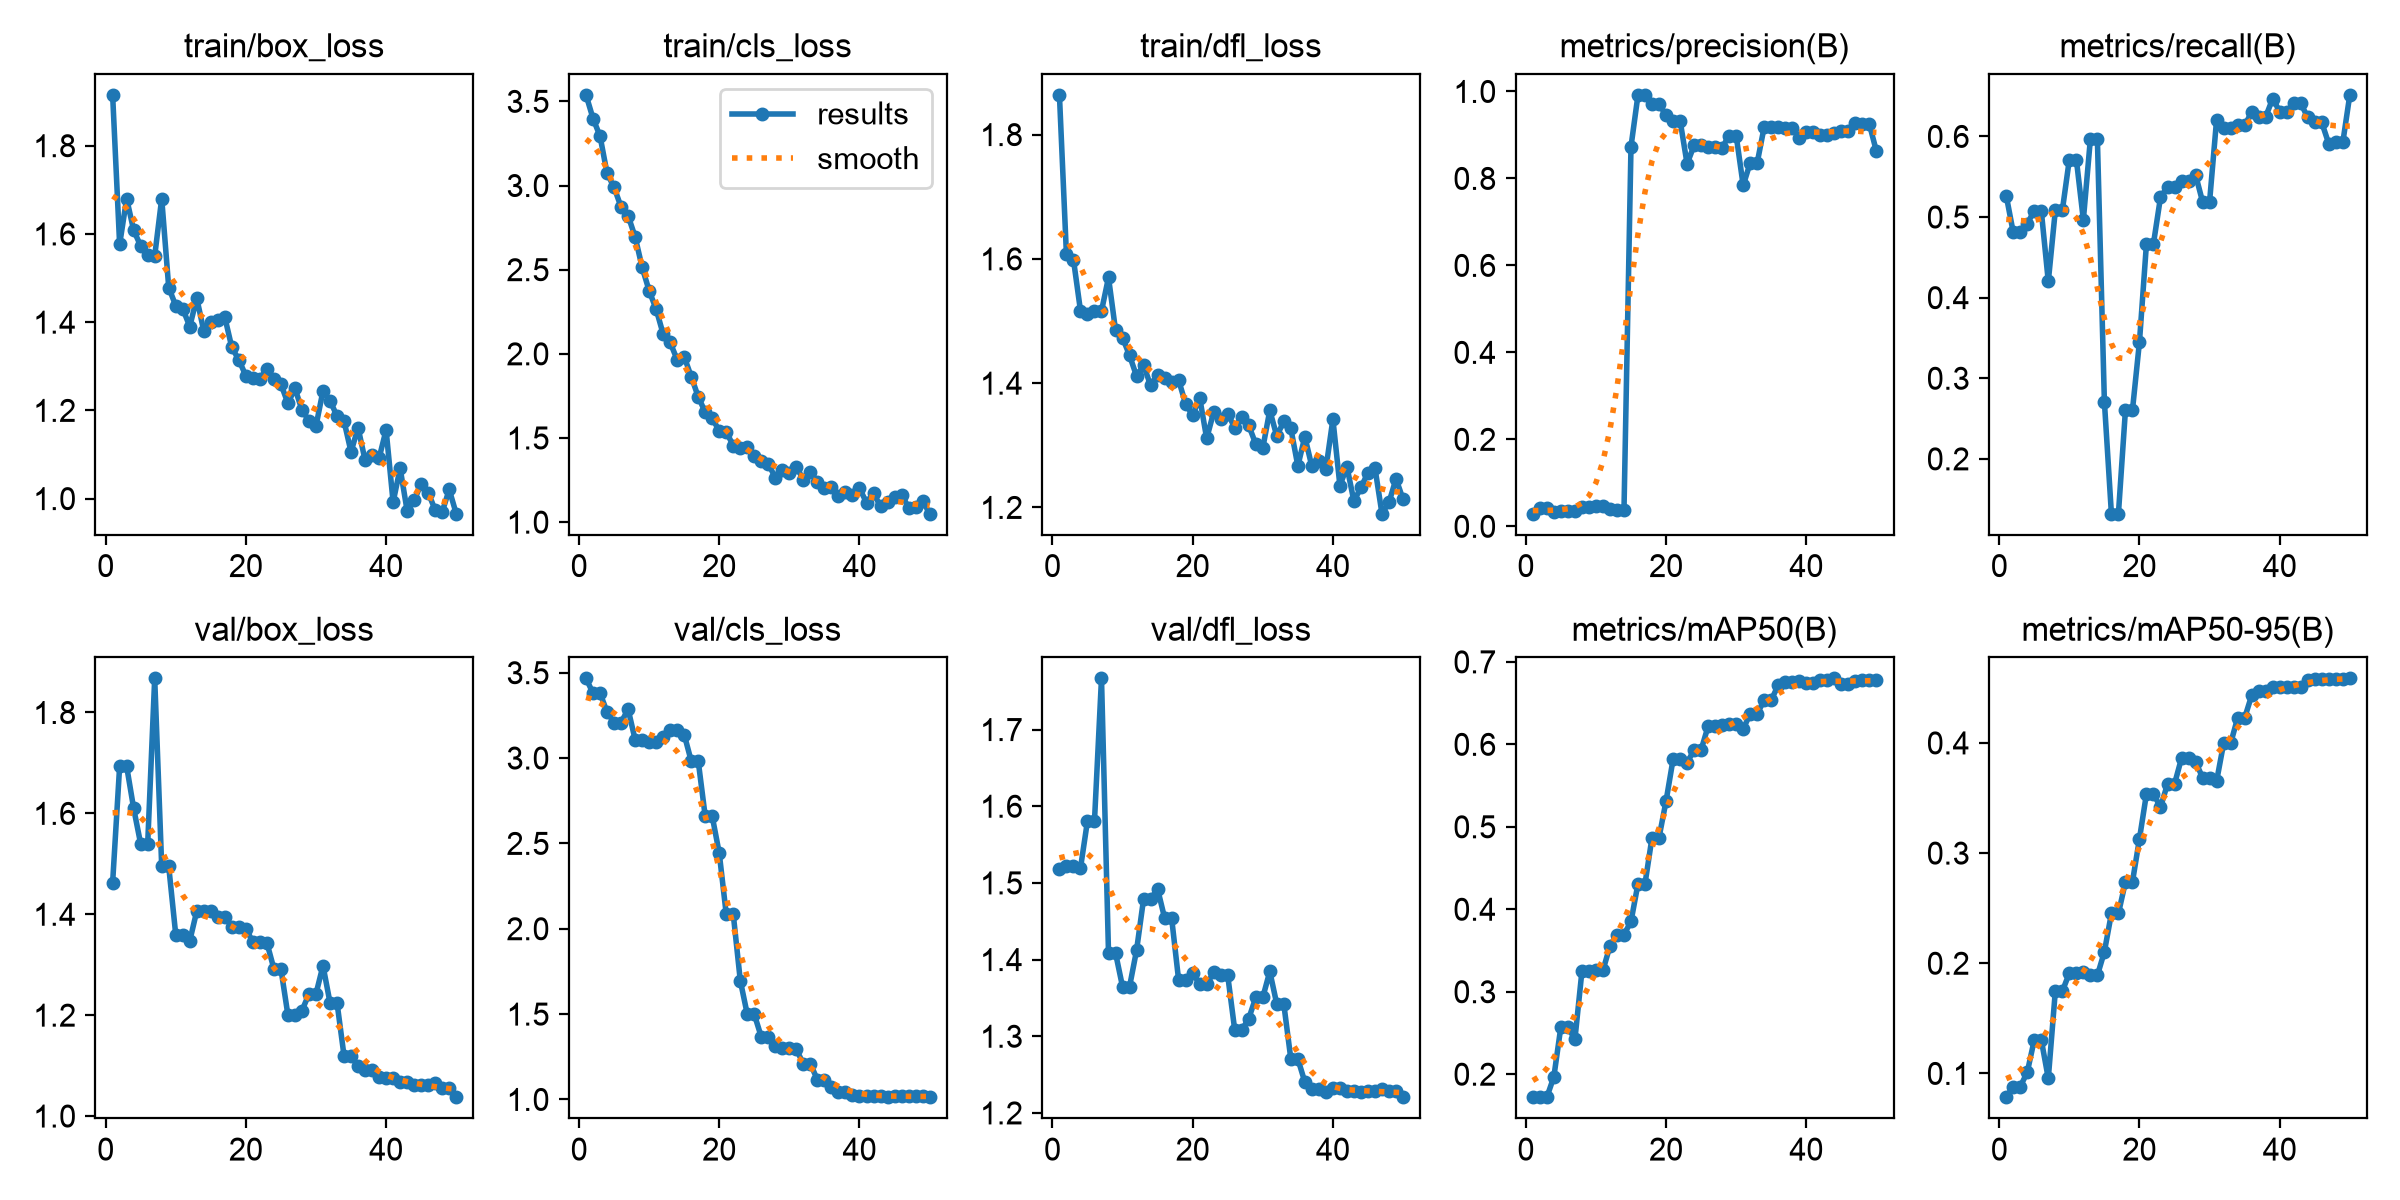

Source data for this figure (header and first rows):
epoch, time, train/box_loss, train/cls_loss, train/dfl_loss, metrics/precision(B), metrics/recall(B), metrics/mAP50(B), metrics/mAP50-95(B), val/box_loss, val/cls_loss, val/dfl_loss, lr/pg0, lr/pg1, lr/pg2
1, 9.707, 1.915, 3.539, 1.864, 0.02903, 0.5267, 0.1722, 0.07842, 1.463, 3.467, 1.518, 0.0003333, 0.0003333, 0.0003333
2, 17.47, 1.576, 3.398, 1.607, 0.04193, 0.481, 0.1721, 0.08806, 1.693, 3.38, 1.522, 0.0007351, 0.0007351, 0.0007351
3, 25.14, 1.68, 3.293, 1.599, 0.04193, 0.481, 0.1721, 0.08806, 1.693, 3.38, 1.522, 0.00112, 0.00112, 0.00112
4, 32.65, 1.608, 3.073, 1.517, 0.03225, 0.4919, 0.1968, 0.101, 1.61, 3.27, 1.519, 0.001176, 0.001176, 0.001176
5, 39.9, 1.573, 2.989, 1.511, 0.03479, 0.5078, 0.2574, 0.1305, 1.54, 3.208, 1.581, 0.001151, 0.001151, 0.001151
6, 46.95, 1.552, 2.872, 1.516, 0.03479, 0.5078, 0.2574, 0.1305, 1.54, 3.208, 1.581, 0.001126, 0.001126, 0.001126
7, 54.08, 1.55, 2.821, 1.516, 0.03512, 0.42, 0.2421, 0.09546, 1.868, 3.287, 1.767, 0.001102, 0.001102, 0.001102
8, 61.25, 1.68, 2.695, 1.57, 0.04554, 0.5082, 0.3246, 0.1746, 1.495, 3.108, 1.409, 0.001077, 0.001077, 0.001077
9, 69.72, 1.479, 2.515, 1.485, 0.04554, 0.5082, 0.3246, 0.1746, 1.495, 3.108, 1.409, 0.001052, 0.001052, 0.001052
10, 76.47, 1.437, 2.375, 1.473, 0.04572, 0.5713, 0.3259, 0.1911, 1.36, 3.097, 1.365, 0.001027, 0.001027, 0.001027
11, 83.08, 1.43, 2.266, 1.445, 0.04572, 0.5713, 0.3259, 0.1911, 1.36, 3.097, 1.365, 0.001002, 0.001002, 0.001002
12, 89.62, 1.39, 2.118, 1.411, 0.0409, 0.4966, 0.3554, 0.1921, 1.347, 3.126, 1.412, 0.0009778, 0.0009778, 0.0009778
13, 96.06, 1.454, 2.067, 1.429, 0.03693, 0.5966, 0.3693, 0.189, 1.407, 3.164, 1.479, 0.000953, 0.000953, 0.000953
14, 103.8, 1.38, 1.965, 1.396, 0.03693, 0.5966, 0.3693, 0.189, 1.407, 3.164, 1.479, 0.0009283, 0.0009283, 0.0009283
15, 110.4, 1.399, 1.983, 1.413, 0.8732, 0.2708, 0.3852, 0.2105, 1.407, 3.138, 1.492, 0.0009035, 0.0009035, 0.0009035
16, 117.9, 1.406, 1.865, 1.408, 0.9921, 0.132, 0.431, 0.2452, 1.395, 2.983, 1.454, 0.0008787, 0.0008787, 0.0008787
17, 126.8, 1.411, 1.745, 1.402, 0.9921, 0.132, 0.431, 0.2452, 1.395, 2.983, 1.454, 0.000854, 0.000854, 0.000854
18, 134.6, 1.343, 1.653, 1.405, 0.9706, 0.2603, 0.487, 0.2738, 1.376, 2.658, 1.373, 0.0008293, 0.0008293, 0.0008293
19, 141.2, 1.315, 1.616, 1.367, 0.9706, 0.2603, 0.487, 0.2738, 1.376, 2.658, 1.373, 0.0008045, 0.0008045, 0.0008045
20, 148.3, 1.278, 1.543, 1.348, 0.9455, 0.345, 0.5313, 0.313, 1.372, 2.443, 1.383, 0.0007797, 0.0007797, 0.0007797
21, 155.6, 1.273, 1.536, 1.377, 0.9332, 0.4671, 0.5818, 0.3538, 1.345, 2.084, 1.368, 0.000755, 0.000755, 0.000755
22, 162.3, 1.271, 1.455, 1.311, 0.9332, 0.4671, 0.5818, 0.3538, 1.345, 2.084, 1.368, 0.0007302, 0.0007302, 0.0007302
23, 168.9, 1.295, 1.442, 1.353, 0.8336, 0.5244, 0.5777, 0.3416, 1.344, 1.696, 1.383, 0.0007055, 0.0007055, 0.0007055
24, 176.9, 1.272, 1.447, 1.342, 0.8761, 0.5374, 0.5933, 0.3627, 1.292, 1.498, 1.379, 0.0006808, 0.0006808, 0.0006808
25, 186.1, 1.26, 1.395, 1.351, 0.8761, 0.5374, 0.5933, 0.3627, 1.292, 1.498, 1.379, 0.000656, 0.000656, 0.000656
26, 194.4, 1.216, 1.361, 1.329, 0.8723, 0.5441, 0.622, 0.3861, 1.2, 1.366, 1.308, 0.0006312, 0.0006312, 0.0006312
27, 202.4, 1.25, 1.347, 1.346, 0.8723, 0.5441, 0.622, 0.3861, 1.2, 1.366, 1.308, 0.0006065, 0.0006065, 0.0006065
28, 209.5, 1.201, 1.263, 1.332, 0.8711, 0.5525, 0.6235, 0.3829, 1.209, 1.311, 1.323, 0.0005818, 0.0005818, 0.0005818
29, 216.7, 1.177, 1.307, 1.302, 0.8985, 0.519, 0.6252, 0.3686, 1.242, 1.303, 1.351, 0.000557, 0.000557, 0.000557
30, 223.9, 1.165, 1.292, 1.295, 0.8985, 0.519, 0.6252, 0.3686, 1.242, 1.303, 1.351, 0.0005322, 0.0005322, 0.0005322
31, 231.9, 1.244, 1.328, 1.356, 0.7838, 0.6206, 0.6186, 0.3653, 1.298, 1.293, 1.385, 0.0005075, 0.0005075, 0.0005075
32, 239.9, 1.222, 1.253, 1.315, 0.836, 0.6109, 0.6371, 0.3995, 1.225, 1.208, 1.342, 0.0004827, 0.0004827, 0.0004827
33, 246.9, 1.187, 1.3, 1.339, 0.836, 0.6109, 0.6371, 0.3995, 1.225, 1.208, 1.342, 0.000458, 0.000458, 0.000458
34, 254.1, 1.176, 1.237, 1.327, 0.9189, 0.6136, 0.6537, 0.4227, 1.119, 1.115, 1.271, 0.0004332, 0.0004332, 0.0004332
35, 261.3, 1.106, 1.204, 1.267, 0.9189, 0.6136, 0.6537, 0.4227, 1.119, 1.115, 1.271, 0.0004085, 0.0004085, 0.0004085
36, 268.2, 1.161, 1.208, 1.314, 0.9173, 0.6302, 0.6718, 0.4431, 1.099, 1.071, 1.24, 0.0003837, 0.0003837, 0.0003837
37, 275.4, 1.087, 1.156, 1.266, 0.9167, 0.6243, 0.6758, 0.4469, 1.092, 1.044, 1.231, 0.000359, 0.000359, 0.000359
38, 282, 1.1, 1.177, 1.274, 0.9167, 0.6243, 0.6758, 0.4469, 1.092, 1.044, 1.231, 0.0003343, 0.0003343, 0.0003343
39, 289.6, 1.092, 1.162, 1.262, 0.8937, 0.647, 0.6767, 0.4509, 1.078, 1.027, 1.227, 0.0003095, 0.0003095, 0.0003095
40, 299.2, 1.156, 1.201, 1.342, 0.9079, 0.6308, 0.675, 0.4506, 1.075, 1.021, 1.232, 0.0002848, 0.0002848, 0.0002848
41, 308.3, 0.9919, 1.116, 1.235, 0.9079, 0.6308, 0.675, 0.4506, 1.075, 1.021, 1.232, 0.00026, 0.00026, 0.00026
42, 316.5, 1.069, 1.171, 1.266, 0.8998, 0.6411, 0.6781, 0.4508, 1.067, 1.022, 1.229, 0.0002352, 0.0002352, 0.0002352
43, 323.8, 0.9725, 1.094, 1.21, 0.8998, 0.6411, 0.6781, 0.4508, 1.067, 1.022, 1.229, 0.0002105, 0.0002105, 0.0002105
44, 330.8, 0.9962, 1.117, 1.232, 0.9052, 0.6235, 0.68, 0.4575, 1.062, 1.014, 1.228, 0.0001857, 0.0001857, 0.0001857
45, 347.4, 1.033, 1.149, 1.256, 0.9092, 0.6173, 0.6733, 0.458, 1.061, 1.018, 1.228, 0.000161, 0.000161, 0.000161
46, 361.9, 1.014, 1.164, 1.263, 0.9092, 0.6173, 0.6733, 0.458, 1.061, 1.018, 1.228, 0.0001363, 0.0001363, 0.0001363
47, 373.7, 0.9741, 1.086, 1.19, 0.9285, 0.5908, 0.6769, 0.4584, 1.065, 1.02, 1.232, 0.0001115, 0.0001115, 0.0001115
48, 387.1, 0.9695, 1.089, 1.208, 0.9246, 0.5926, 0.6783, 0.4583, 1.056, 1.019, 1.228, 8.675e-05, 8.675e-05, 8.675e-05
49, 399.9, 1.021, 1.128, 1.246, 0.9246, 0.5926, 0.6783, 0.4583, 1.056, 1.019, 1.228, 6.2e-05, 6.2e-05, 6.2e-05
50, 412.5, 0.9658, 1.05, 1.213, 0.8623, 0.6515, 0.6776, 0.4586, 1.037, 1.013, 1.221, 3.725e-05, 3.725e-05, 3.725e-05
